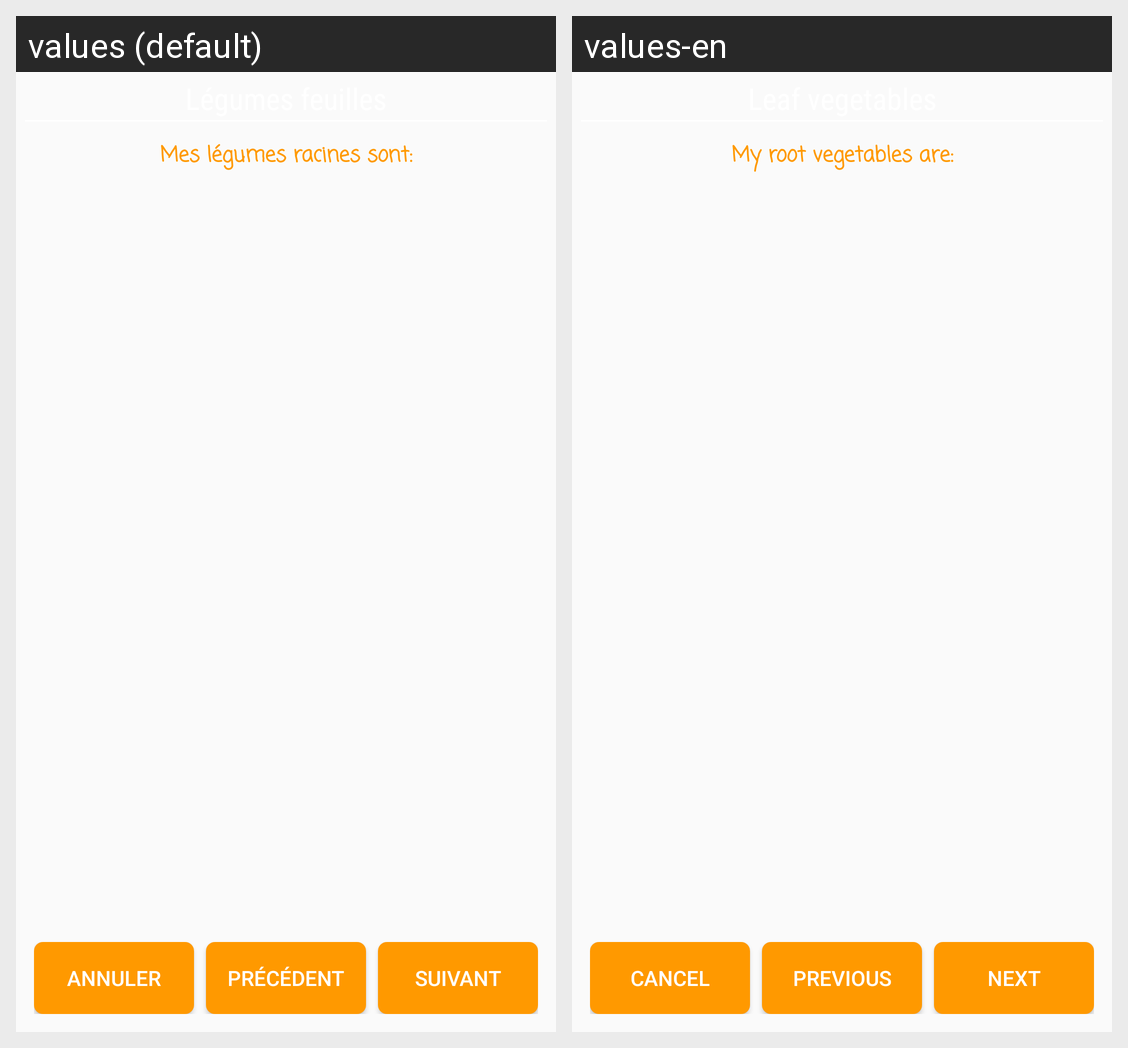

For this localized Android screen grid, give each drawn string resource with its value in every locale shown.
Android screen res/layout/fragment_select_leaf_vege.xml rendered under 2 locales, left to right: values (default), values-en. Device: Nexus 5 (rendered at 1080×1920; each locale shown at half size, 540×960, under a caption strip naming it); theme AppTheme.
Strings drawn on this screen, with the default value and each locale's value (text and hints the layout hard-codes, and strings that could not be matched under every locale, appear in the picture but are not listed):

select_root_veg
  values: Mes légumes racines sont:
  values-en: My root vegetables are:

cancel
  values: Annuler
  values-en: Cancel

button_previous
  values: Précédent
  values-en: Previous

button_next
  values: Suivant
  values-en: Next
